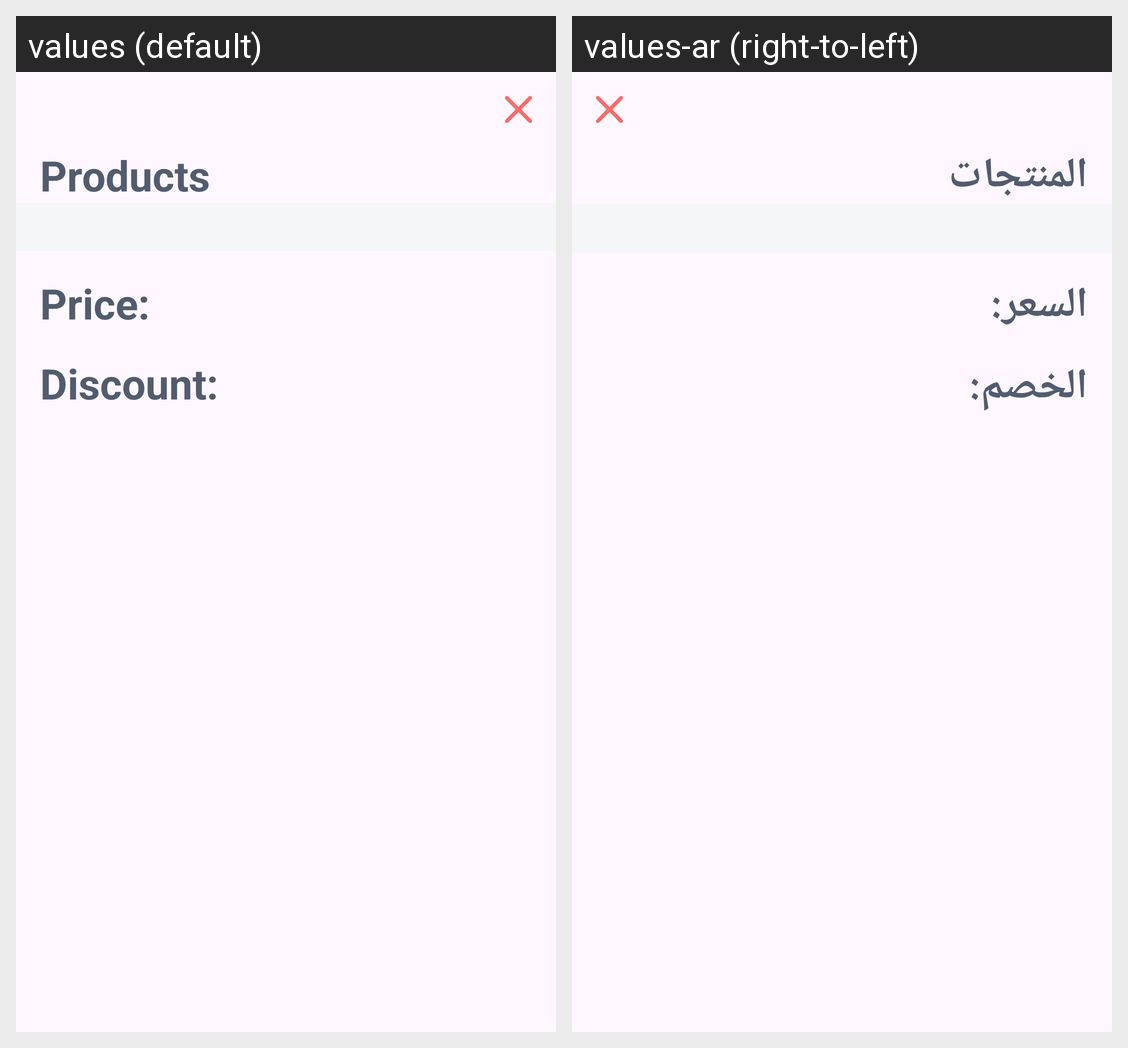

The same Android screen rendered under two of its app's locales, left to right. List the strings drawn on it with the default value and each locale's translation.
Android screen res/layout/fragment_order_details.xml rendered under 2 locales, left to right: values (default), values-ar (right-to-left). Device: Nexus 5 (rendered at 1080×1920; each locale shown at half size, 540×960, under a caption strip naming it); theme Theme.TripleMApplication.
Strings drawn on this screen, with the default value and each locale's value (text and hints the layout hard-codes, and strings that could not be matched under every locale, appear in the picture but are not listed):

price
  values: Price:
  values-ar: السعر:

discount
  values: Discount:
  values-ar: الخصم:

products
  values: Products
  values-ar: المنتجات
